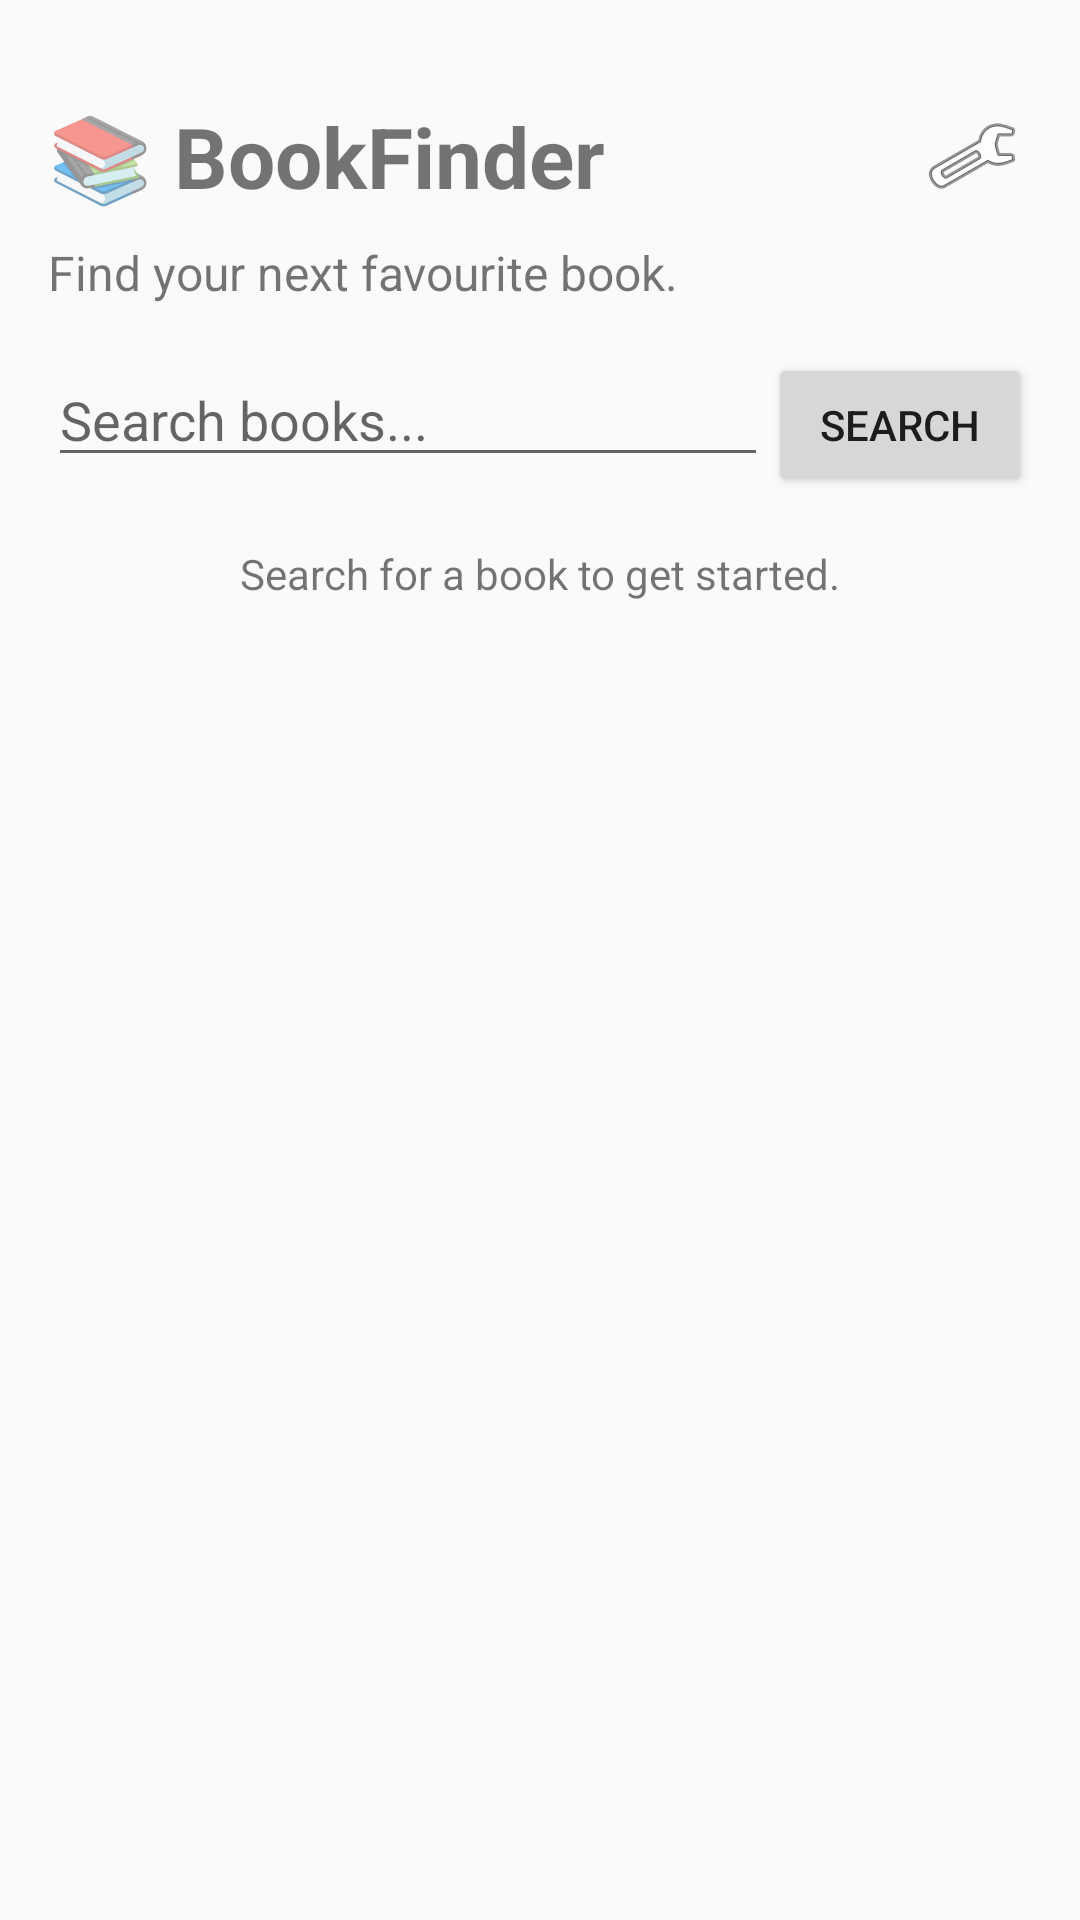

Write the Android layout XML for this screen, with the resource values it uses.
<!-- AndroidManifest.xml: activity theme Theme.BookFinder -->
<!-- res/layout/activity_main.xml -->
<?xml version="1.0" encoding="utf-8"?>
<LinearLayout
    xmlns:android="http://schemas.android.com/apk/res/android"
    android:layout_width="match_parent"
    android:layout_height="match_parent"
    android:orientation="vertical"
    android:paddingLeft="16dp"
    android:paddingRight="16dp"
    android:paddingBottom="16dp"
    android:paddingTop="32dp">

    <LinearLayout
        android:layout_width="match_parent"
        android:layout_height="wrap_content"
        android:orientation="horizontal"
        android:gravity="center_vertical"
        android:paddingBottom="8dp">

        <TextView
            android:layout_width="0dp"
            android:layout_height="wrap_content"
            android:layout_weight="1"
            android:text="📚 BookFinder"
            android:textSize="28sp"
            android:textStyle="bold" />

        <ImageButton
            android:id="@+id/settingsButton"
            android:layout_width="40dp"
            android:layout_height="40dp"
            android:src="@android:drawable/ic_menu_manage"
            android:background="?attr/selectableItemBackgroundBorderless"
            android:contentDescription="Settings" />

    </LinearLayout>

    <TextView
        android:layout_width="match_parent"
        android:layout_height="wrap_content"
        android:text="Find your next favourite book."
        android:textSize="16sp"
        android:paddingBottom="16dp" />

    <LinearLayout
        android:layout_width="match_parent"
        android:layout_height="wrap_content"
        android:orientation="horizontal">

        <EditText
            android:id="@+id/searchEditText"
            android:layout_width="0dp"
            android:layout_height="wrap_content"
            android:layout_weight="1"
            android:hint="Search books..."
            android:inputType="text"
            android:singleLine="true" />

        <Button
            android:id="@+id/searchButton"
            android:layout_width="wrap_content"
            android:layout_height="wrap_content"
            android:text="Search" />

    </LinearLayout>

    <ProgressBar
        android:id="@+id/progressBar"
        android:layout_width="wrap_content"
        android:layout_height="wrap_content"
        android:layout_gravity="center"
        android:visibility="gone"
        android:layout_margin="16dp" />

    <TextView
        android:id="@+id/emptyText"
        android:layout_width="match_parent"
        android:layout_height="wrap_content"
        android:text="Search for a book to get started."
        android:textAlignment="center"
        android:padding="16dp" />

    <androidx.recyclerview.widget.RecyclerView
        android:id="@+id/booksRecyclerView"
        android:layout_width="match_parent"
        android:layout_height="0dp"
        android:layout_weight="1" />

</LinearLayout>
<!-- resources referenced by this layout -->
<resources>
  <style name="Theme.BookFinder" parent="Theme.AppCompat.DayNight.NoActionBar" />
</resources>
